Labelled photos from "COVID-19_Radiography_Dataset_split", an image-classification folder in cyrilmarat/Liora_Covid. The possible labels are: COVID-19, lung opacity, normal, viral pneumonia.

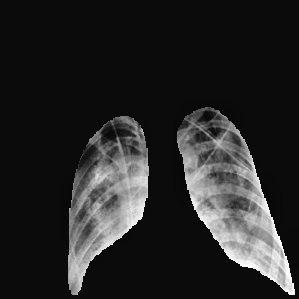
Label: lung opacity

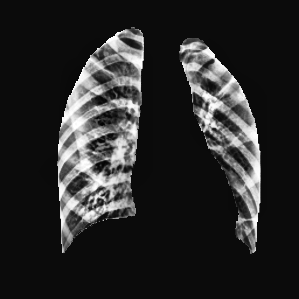
Label: viral pneumonia

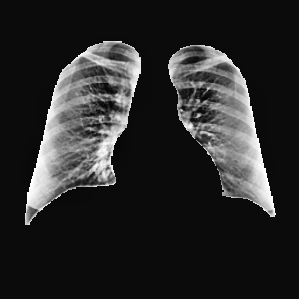
Label: normal

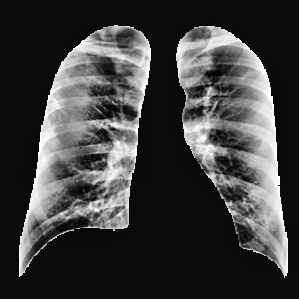
Label: COVID-19

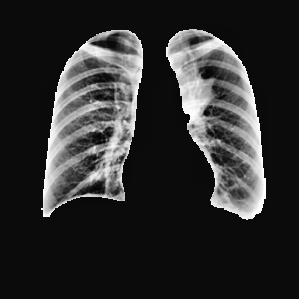
Label: lung opacity

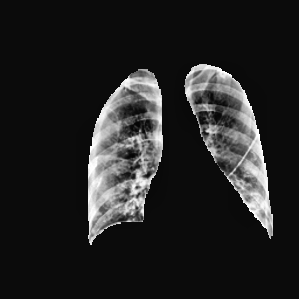
Label: lung opacity
